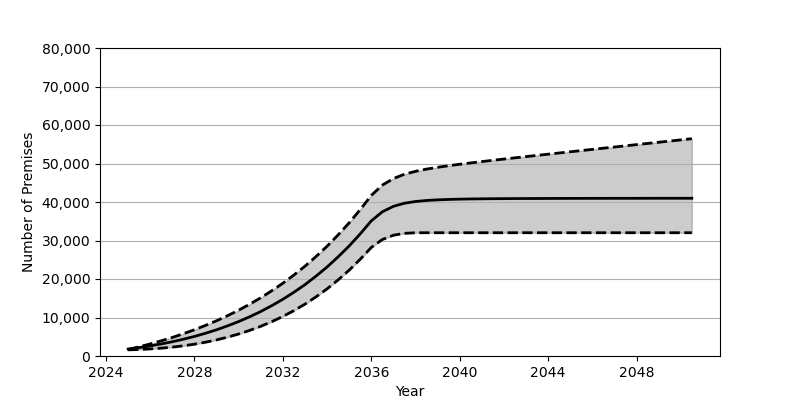

Data behind this chart, as committed beside it:
Date, Low, Base, High
2025-01, 1596, 1801, 1706
2025-07, 1693, 2180, 2391
2026-01, 1839, 2626, 3141
2026-07, 2035, 3130, 3950
2027-01, 2303, 3707, 4825
2027-07, 2643, 4352, 5785
2028-01, 3068, 5084, 6822
2028-07, 3582, 5902, 7945
2029-01, 4188, 6810, 9158
2029-07, 4895, 7829, 10476
2030-01, 5718, 8951, 11904
2030-07, 6652, 10191, 13453
2031-01, 7715, 11562, 15130
2031-07, 8922, 13072, 16948
2032-01, 10280, 14734, 18911
2032-07, 11792, 16555, 21040
2033-01, 13484, 18551, 23345
2033-07, 15368, 20740, 25835
2034-01, 17455, 23132, 28531
2034-07, 19765, 25747, 31451
2035-01, 22312, 28601, 34608
2035-07, 25120, 31711, 38023
2036-01, 28204, 35100, 41720
2036-07, 30254, 37458, 44386
2037-01, 31367, 38880, 46104
2037-07, 31864, 39681, 47212
2038-01, 32010, 40130, 47970
2038-07, 32018, 40395, 48547
2039-01, 32018, 40562, 49018
2039-07, 32018, 40664, 49423
2040-01, 32018, 40743, 49803
2040-07, 32018, 40792, 50153
2041-01, 32018, 40823, 50499
2041-07, 32018, 40854, 50830
2042-01, 32018, 40872, 51159
2042-07, 32018, 40891, 51475
2043-01, 32018, 40902, 51792
2043-07, 32018, 40909, 52109
2044-01, 32018, 40923, 52422
2044-07, 32018, 40930, 52734
2045-01, 32018, 40936, 53046
2045-07, 32018, 40941, 53358
2046-01, 32018, 40947, 53669
2046-07, 32018, 40950, 53979
2047-01, 32018, 40954, 54286
2047-07, 32018, 40954, 54594
2048-01, 32018, 40957, 54906
2048-07, 32018, 40962, 55212
2049-01, 32018, 40966, 55521
2049-07, 32018, 40968, 55828
2050-01, 32018, 40968, 56135
2050-07, 32018, 40969, 56444
